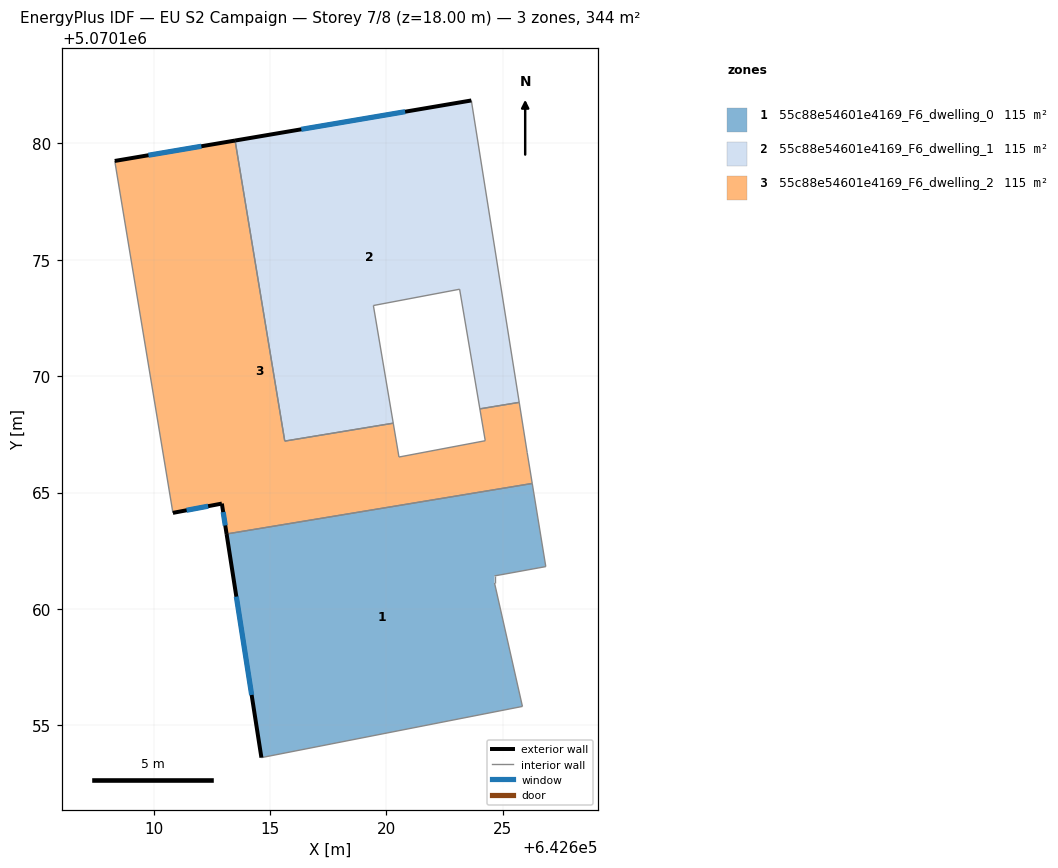
=== STOREY PLAN SPEC (per zone: floor XY polygon, exterior-wall plan segments, windows/doors) ===
zone 1: 55c88e54601e4169_F6_dwelling_0  (114.8 m²)
  floor: (642625.84, 5070155.82) (642624.64, 5070161.12) (642624.64, 5070161.42) (642626.84, 5070161.82) (642626.26, 5070165.39) (642613.14, 5070163.22) (642614.63, 5070153.62)
  exterior wall: (642614.63, 5070153.62) – (642613.14, 5070163.22)  [9.7 m]
    window: (642614.21, 5070156.31) – (642613.55, 5070160.53)  [5.6 m²]
  interior walls: 6
zone 2: 55c88e54601e4169_F6_dwelling_1  (114.8 m²)
  floor: (642625.70, 5070168.87) (642623.65, 5070181.83) (642613.50, 5070180.11) (642615.63, 5070167.21) (642620.29, 5070167.98) (642619.44, 5070173.03) (642623.14, 5070173.73) (642624.01, 5070168.59)
  exterior wall: (642613.50, 5070180.11) – (642623.65, 5070181.83)  [10.3 m]
    window: (642616.34, 5070180.60) – (642620.80, 5070181.35)  [6.0 m²]
  interior walls: 7
zone 3: 55c88e54601e4169_F6_dwelling_2  (114.8 m²)
  floor: (642626.26, 5070165.39) (642626.04, 5070166.72) (642625.70, 5070168.87) (642624.01, 5070168.59) (642624.24, 5070167.22) (642620.54, 5070166.53) (642620.29, 5070167.98) (642615.63, 5070167.21) (642613.50, 5070180.11) (642608.33, 5070179.24) (642610.83, 5070164.13) (642612.93, 5070164.53) (642613.14, 5070163.22)
  exterior wall: (642608.33, 5070179.24) – (642613.50, 5070180.11)  [5.2 m]
    window: (642609.78, 5070179.48) – (642612.05, 5070179.87)  [3.0 m²]
  exterior wall: (642613.14, 5070163.22) – (642612.93, 5070164.53)  [1.3 m]
    window: (642613.08, 5070163.59) – (642612.99, 5070164.16)  [0.8 m²]
  exterior wall: (642612.93, 5070164.53) – (642610.83, 5070164.13)  [2.1 m]
    window: (642612.34, 5070164.41) – (642611.42, 5070164.24)  [1.2 m²]
  interior walls: 10

=== DERIVED (storey summary) ===
Building: EU S2 Campaign
Storey: 7 of 8  (floor level z = 18.00 m)
Storey gross floor area: 344.3 m²
Zones on this storey: 3
  - 55c88e54601e4169_F6_dwelling_0: floor 114.8 m²; exterior wall 9.7 m (29.2 m²); 1 window(s) 5.6 m²; WWR 19.3%
  - 55c88e54601e4169_F6_dwelling_1: floor 114.8 m²; exterior wall 10.3 m (30.9 m²); 1 window(s) 6.0 m²; WWR 19.3%
  - 55c88e54601e4169_F6_dwelling_2: floor 114.8 m²; exterior wall 8.7 m (26.1 m²); 3 window(s) 5.0 m²; WWR 19.3%
Zone adjacency (shared interzone walls):
  - 55c88e54601e4169_F6_dwelling_0 ↔ 55c88e54601e4169_F6_dwelling_2
  - 55c88e54601e4169_F6_dwelling_1 ↔ 55c88e54601e4169_F6_dwelling_2